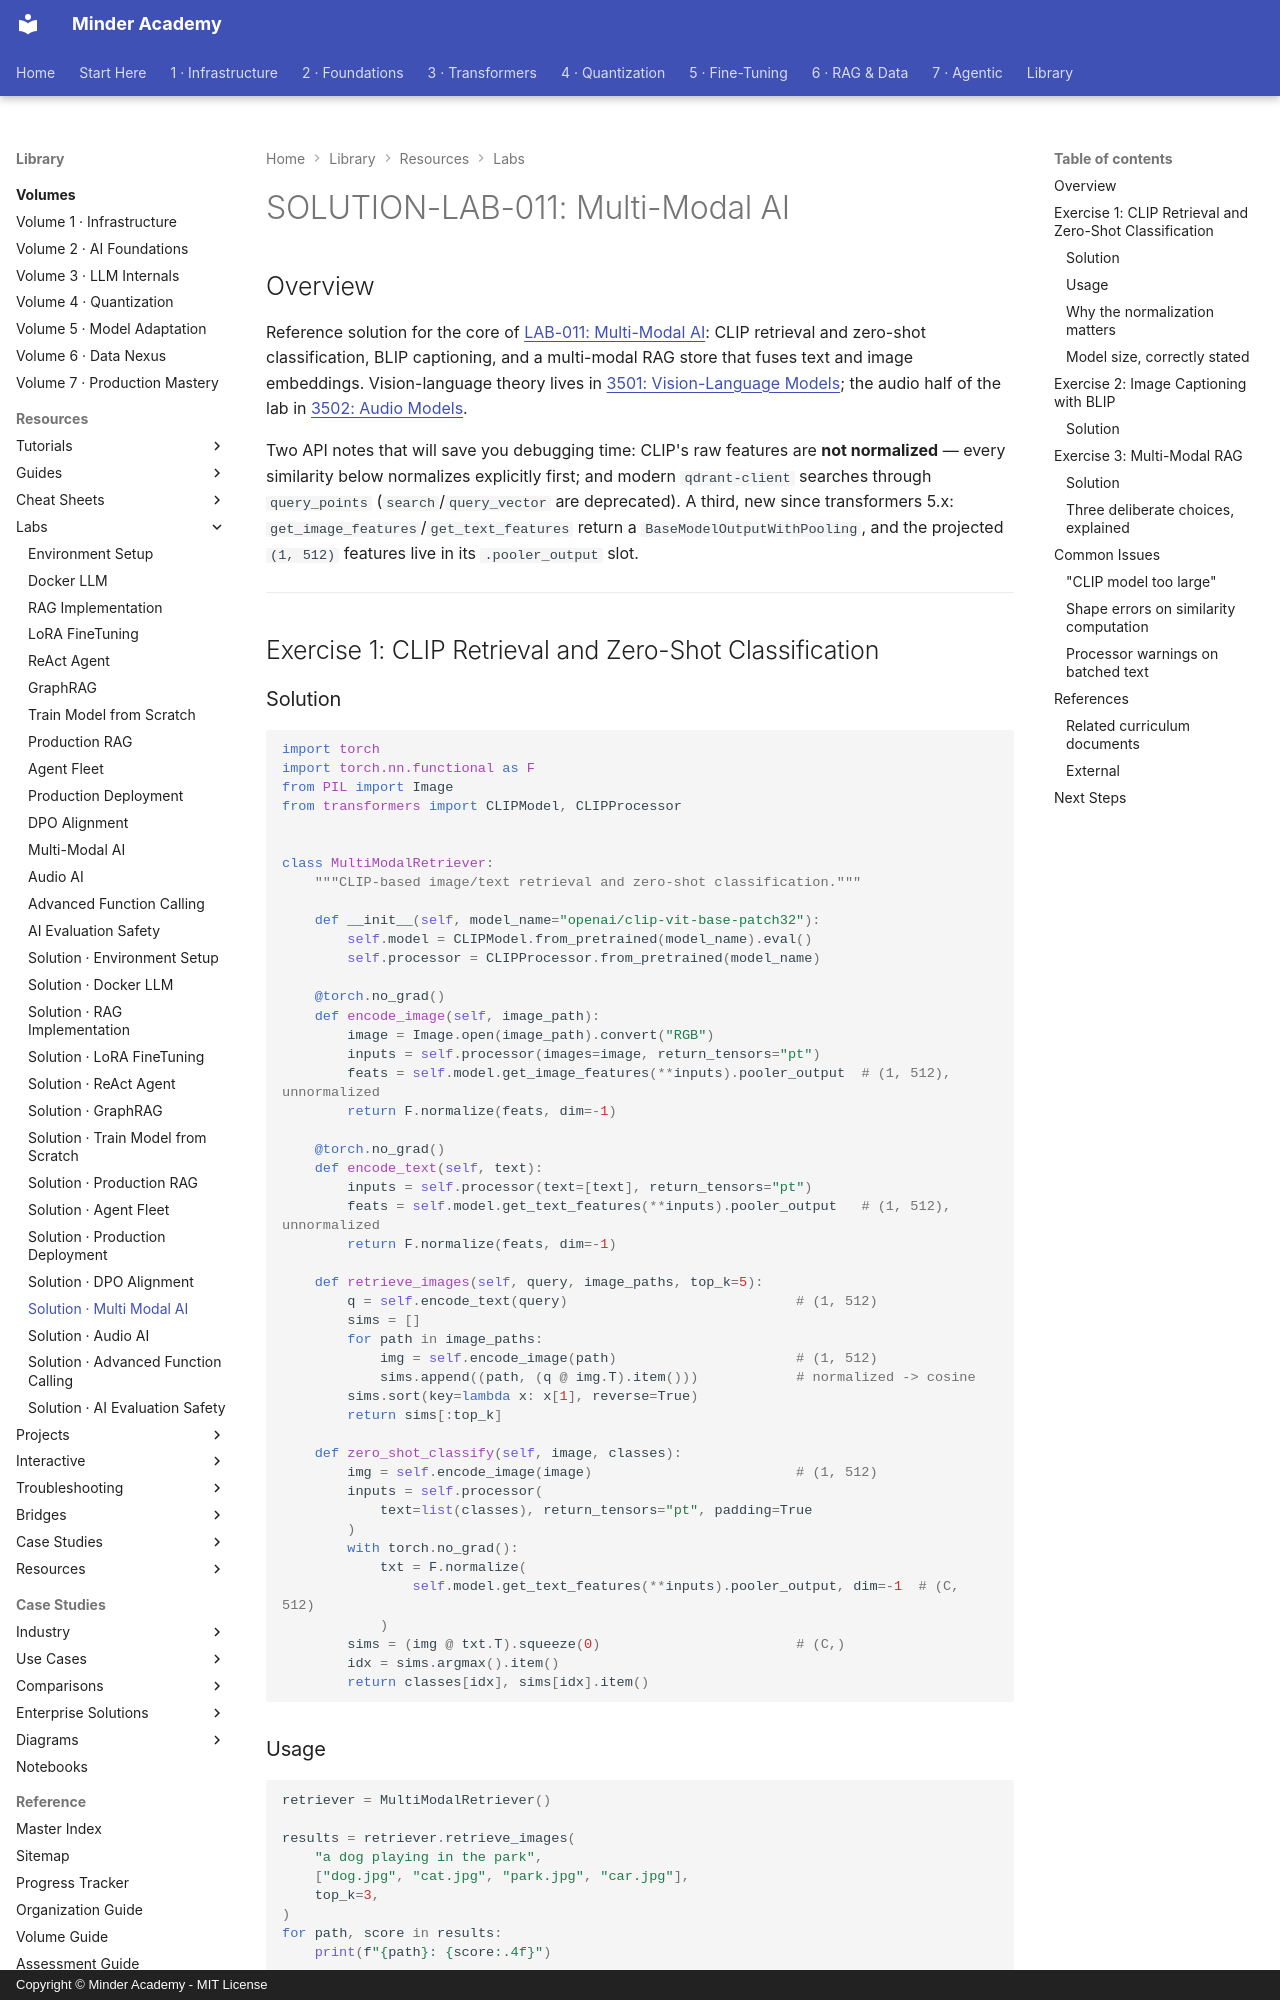

repository: minderhq/academy · page: learning-resources/labs/solutions/SOLUTION-LAB-011-Multi-Modal-AI/index.html · generator: mkdocs · copyright: Copyright © Minder Academy - MIT License

---
Document ID: SOLUTION-LAB-011
Title: "SOLUTION-LAB-011: Multi-Modal AI"
Last Updated: 2026-10-17
Status: Complete
Difficulty: Advanced
Tags: ['solution', 'multimodal', 'vision']
---

# SOLUTION-LAB-011: Multi-Modal AI

## Overview

Reference solution for the core of [LAB-011: Multi-Modal AI](../LAB-011-Multi-Modal-AI.md): CLIP retrieval and zero-shot classification, BLIP captioning, and a multi-modal RAG store that fuses text and image embeddings. Vision-language theory lives in [3501: Vision-Language Models](../../../phases/phase3-transformers/3500-multimodal/3501-Vision-Language-Models.md); the audio half of the lab in [3502: Audio Models](../../../phases/phase3-transformers/3500-multimodal/3502-Audio-Models.md).

Two API notes that will save you debugging time: CLIP's raw features are **not normalized** — every similarity below normalizes explicitly first; and modern `qdrant-client` searches through `query_points` (`search`/`query_vector` are deprecated). A third, new since transformers 5.x: `get_image_features`/`get_text_features` return a `BaseModelOutputWithPooling`, and the projected `(1, 512)` features live in its `.pooler_output` slot.

---

## Exercise 1: CLIP Retrieval and Zero-Shot Classification

### Solution

```python
import torch
import torch.nn.functional as F
from PIL import Image
from transformers import CLIPModel, CLIPProcessor


class MultiModalRetriever:
    """CLIP-based image/text retrieval and zero-shot classification."""

    def __init__(self, model_name="openai/clip-vit-base-patch32"):
        self.model = CLIPModel.from_pretrained(model_name).eval()
        self.processor = CLIPProcessor.from_pretrained(model_name)

    @torch.no_grad()
    def encode_image(self, image_path):
        image = Image.open(image_path).convert("RGB")
        inputs = self.processor(images=image, return_tensors="pt")
        feats = self.model.get_image_features(**inputs).pooler_output  # (1, 512), unnormalized
        return F.normalize(feats, dim=-1)

    @torch.no_grad()
    def encode_text(self, text):
        inputs = self.processor(text=[text], return_tensors="pt")
        feats = self.model.get_text_features(**inputs).pooler_output   # (1, 512), unnormalized
        return F.normalize(feats, dim=-1)

    def retrieve_images(self, query, image_paths, top_k=5):
        q = self.encode_text(query)                            # (1, 512)
        sims = []
        for path in image_paths:
            img = self.encode_image(path)                      # (1, 512)
            sims.append((path, (q @ img.T).item()))            # normalized -> cosine
        sims.sort(key=lambda x: x[1], reverse=True)
        return sims[:top_k]

    def zero_shot_classify(self, image, classes):
        img = self.encode_image(image)                         # (1, 512)
        inputs = self.processor(
            text=list(classes), return_tensors="pt", padding=True
        )
        with torch.no_grad():
            txt = F.normalize(
                self.model.get_text_features(**inputs).pooler_output, dim=-1  # (C, 512)
            )
        sims = (img @ txt.T).squeeze(0)                        # (C,)
        idx = sims.argmax().item()
        return classes[idx], sims[idx].item()
```
